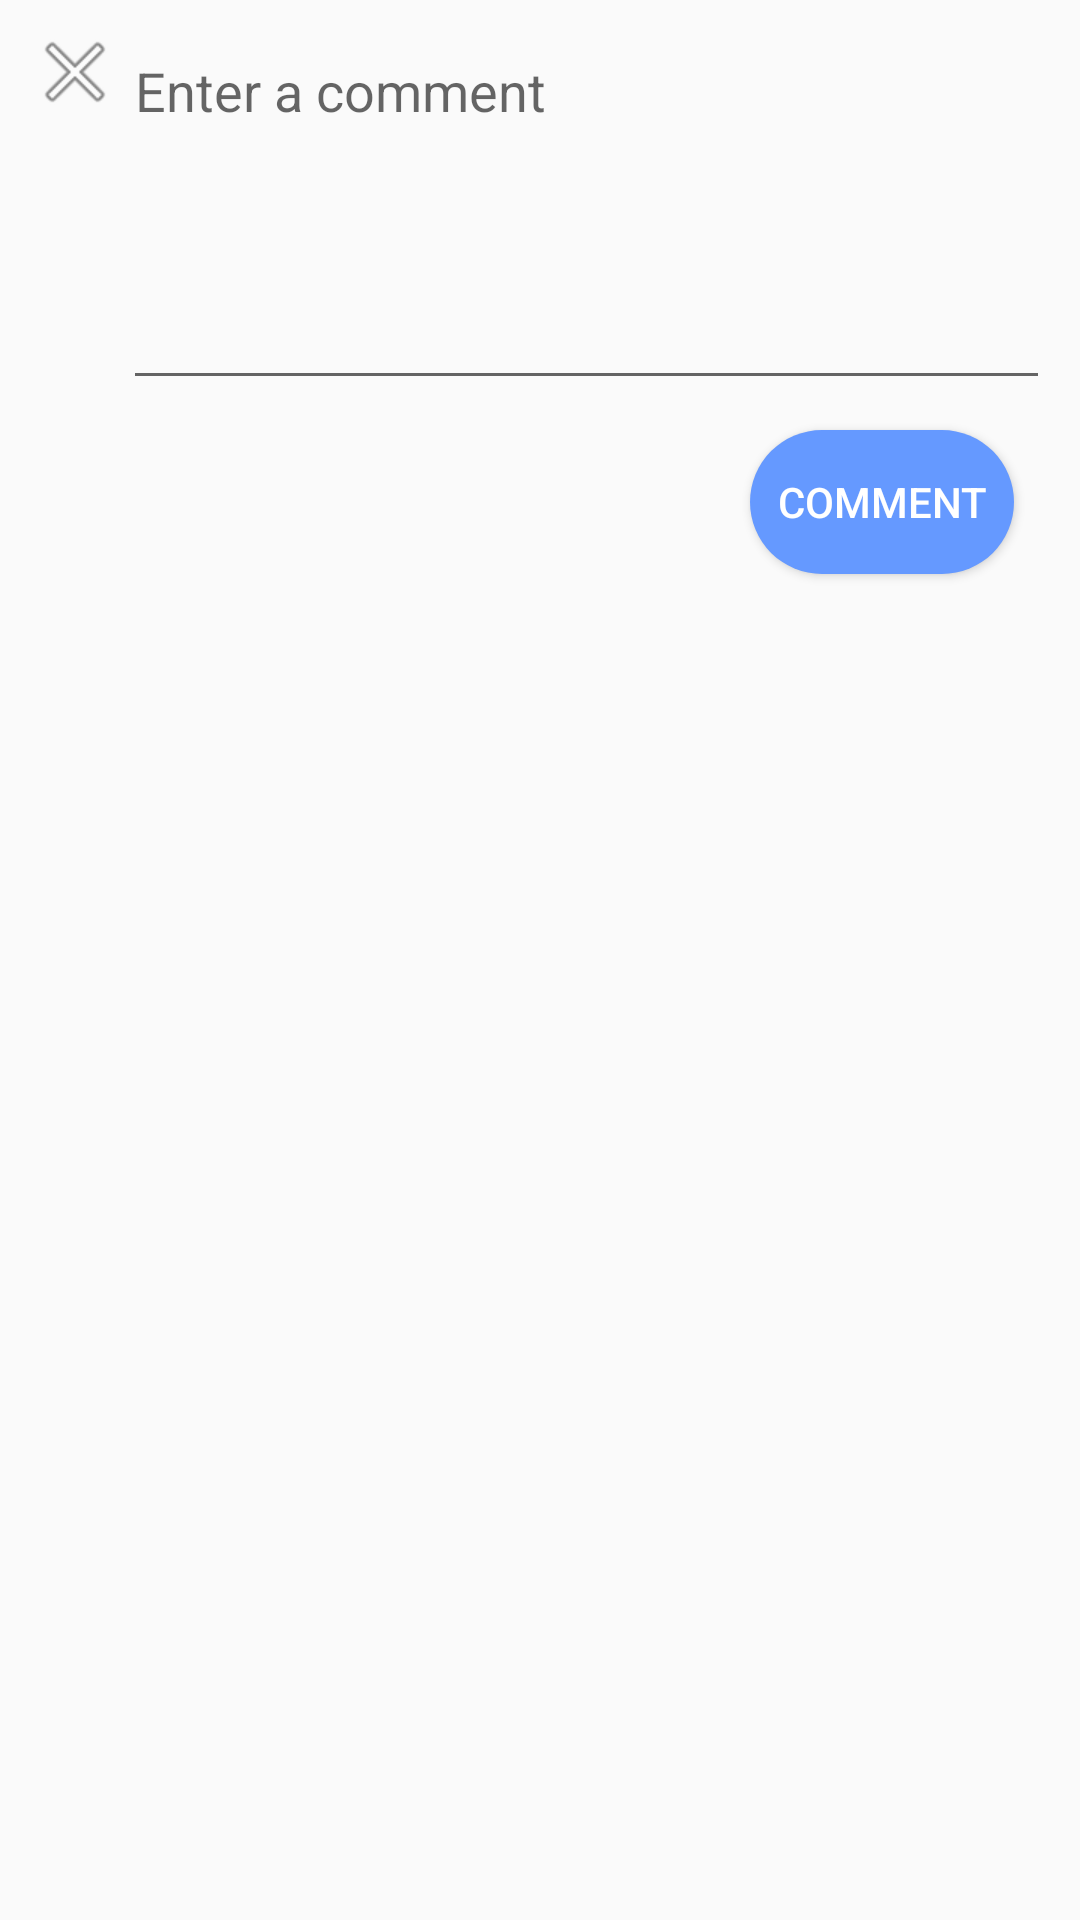

Here is an Android app screen rendered from its layout file. Give the layout XML and the strings, colors and styles it references.
<!-- AndroidManifest.xml: application theme AppTheme -->
<!-- res/layout/fragment_compose_dialog.xml -->
<?xml version="1.0" encoding="utf-8"?>
<RelativeLayout xmlns:android="http://schemas.android.com/apk/res/android"
    xmlns:app="http://schemas.android.com/apk/res-auto"
    xmlns:tools="http://schemas.android.com/tools"
    android:layout_width="match_parent"
    android:layout_height="wrap_content"
    android:padding="0dp">

    <Button
        android:id="@+id/btnSubmit"
        android:layout_width="wrap_content"
        android:layout_height="wrap_content"
        android:layout_below="@+id/etCompose"
        android:layout_alignParentEnd="true"
        android:layout_marginStart="0dp"
        android:layout_marginTop="10dp"
        android:layout_marginEnd="22dp"
        android:layout_marginBottom="10dp"
        android:text="Comment"
        android:textColor="@color/white"
        android:background="@drawable/rounded_rectangle"
        android:layout_alignParentRight="true"
        android:layout_marginLeft="0dp"
        android:layout_marginRight="22dp" />

    <EditText
        android:id="@+id/etCompose"
        android:layout_width="match_parent"
        android:layout_height="wrap_content"
        android:layout_alignParentTop="true"
        android:layout_alignParentEnd="true"
        android:layout_marginStart="0dp"
        android:layout_marginTop="8dp"
        android:layout_marginEnd="10dp"
        android:layout_toEndOf="@+id/ivClose"
        android:ems="10"
        android:gravity="start|top"
        android:hint="Enter a comment"
        android:inputType="textMultiLine"
        android:minLines="5"
        android:textColorHighlight="@color/colorPrimaryDark"
        android:textColorLink="@color/colorPrimaryDark"
        android:layout_alignParentRight="true"
        android:layout_marginLeft="0dp"
        android:layout_marginRight="10dp"
        android:layout_toRightOf="@+id/ivClose" />

    <ImageView
        android:id="@+id/ivClose"
        android:layout_width="wrap_content"
        android:layout_height="wrap_content"
        android:layout_alignParentStart="true"
        android:layout_alignParentTop="true"
        android:layout_marginStart="9dp"
        android:layout_marginTop="8dp"
        android:src="@android:drawable/ic_menu_close_clear_cancel"
        android:layout_alignParentLeft="true"
        android:layout_marginLeft="9dp" />


</RelativeLayout>
<!-- resources referenced by this layout -->
<resources>
  <color name="colorPrimaryDark">#3700B3</color>
  <color name="white">#FFFFFF</color>
  <!-- drawable rounded_rectangle (drawable) -->
  <?xml version="1.0" encoding="utf-8"?>
  <shape xmlns:android="http://schemas.android.com/apk/res/android" android:shape="rectangle">
      <solid android:color="@color/blue"/>
      <corners android:radius="30dp"/>
  </shape>
  <style name="AppTheme" parent="Theme.AppCompat.Light.DarkActionBar">
          
          <item name="colorPrimary">@color/colorPrimary</item>
          <item name="colorPrimaryDark">@color/colorPrimaryDark</item>
          <item name="colorAccent">@color/colorAccent</item>
      </style>
  <color name="blue">#6599FF</color>
  <color name="colorPrimary">#6200EE</color>
  <color name="colorAccent">#03DAC5</color>
</resources>
